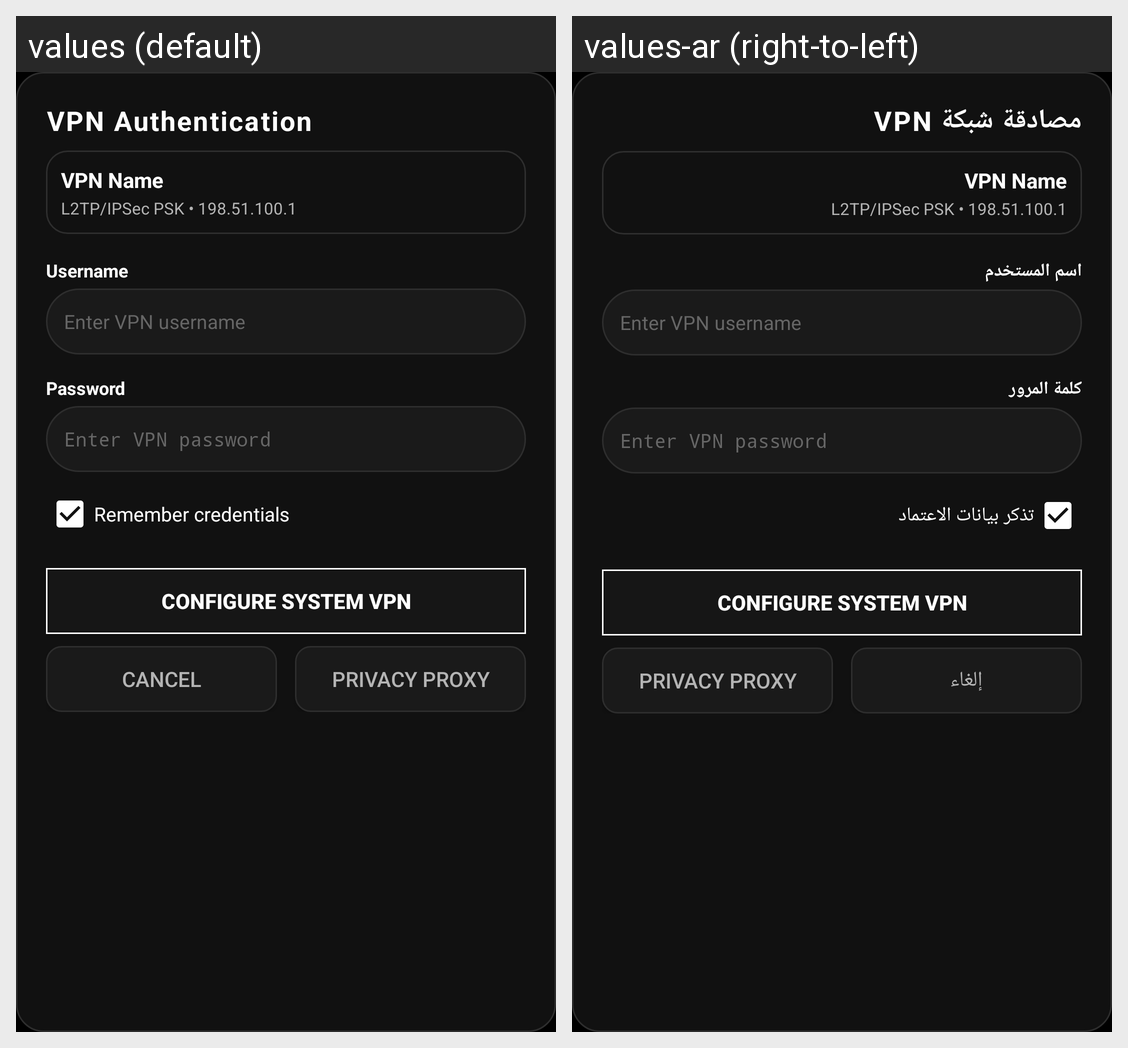

Translations of the strings shown on this Android screen, per locale in the grid:
Android screen res/layout/dialog_vpn_connect.xml rendered under 2 locales, left to right: values (default), values-ar (right-to-left). Device: Nexus 5 (rendered at 1080×1920; each locale shown at half size, 540×960, under a caption strip naming it); theme Theme.Ghostly.
Strings drawn on this screen, with the default value and each locale's value (text and hints the layout hard-codes, and strings that could not be matched under every locale, appear in the picture but are not listed):

vpn_auth_title
  values: VPN Authentication
  values-ar: مصادقة شبكة VPN

username
  values: Username
  values-ar: اسم المستخدم

password
  values: Password
  values-ar: كلمة المرور

remember_credentials
  values: Remember credentials
  values-ar: تذكر بيانات الاعتماد

cancel
  values: Cancel
  values-ar: إلغاء
